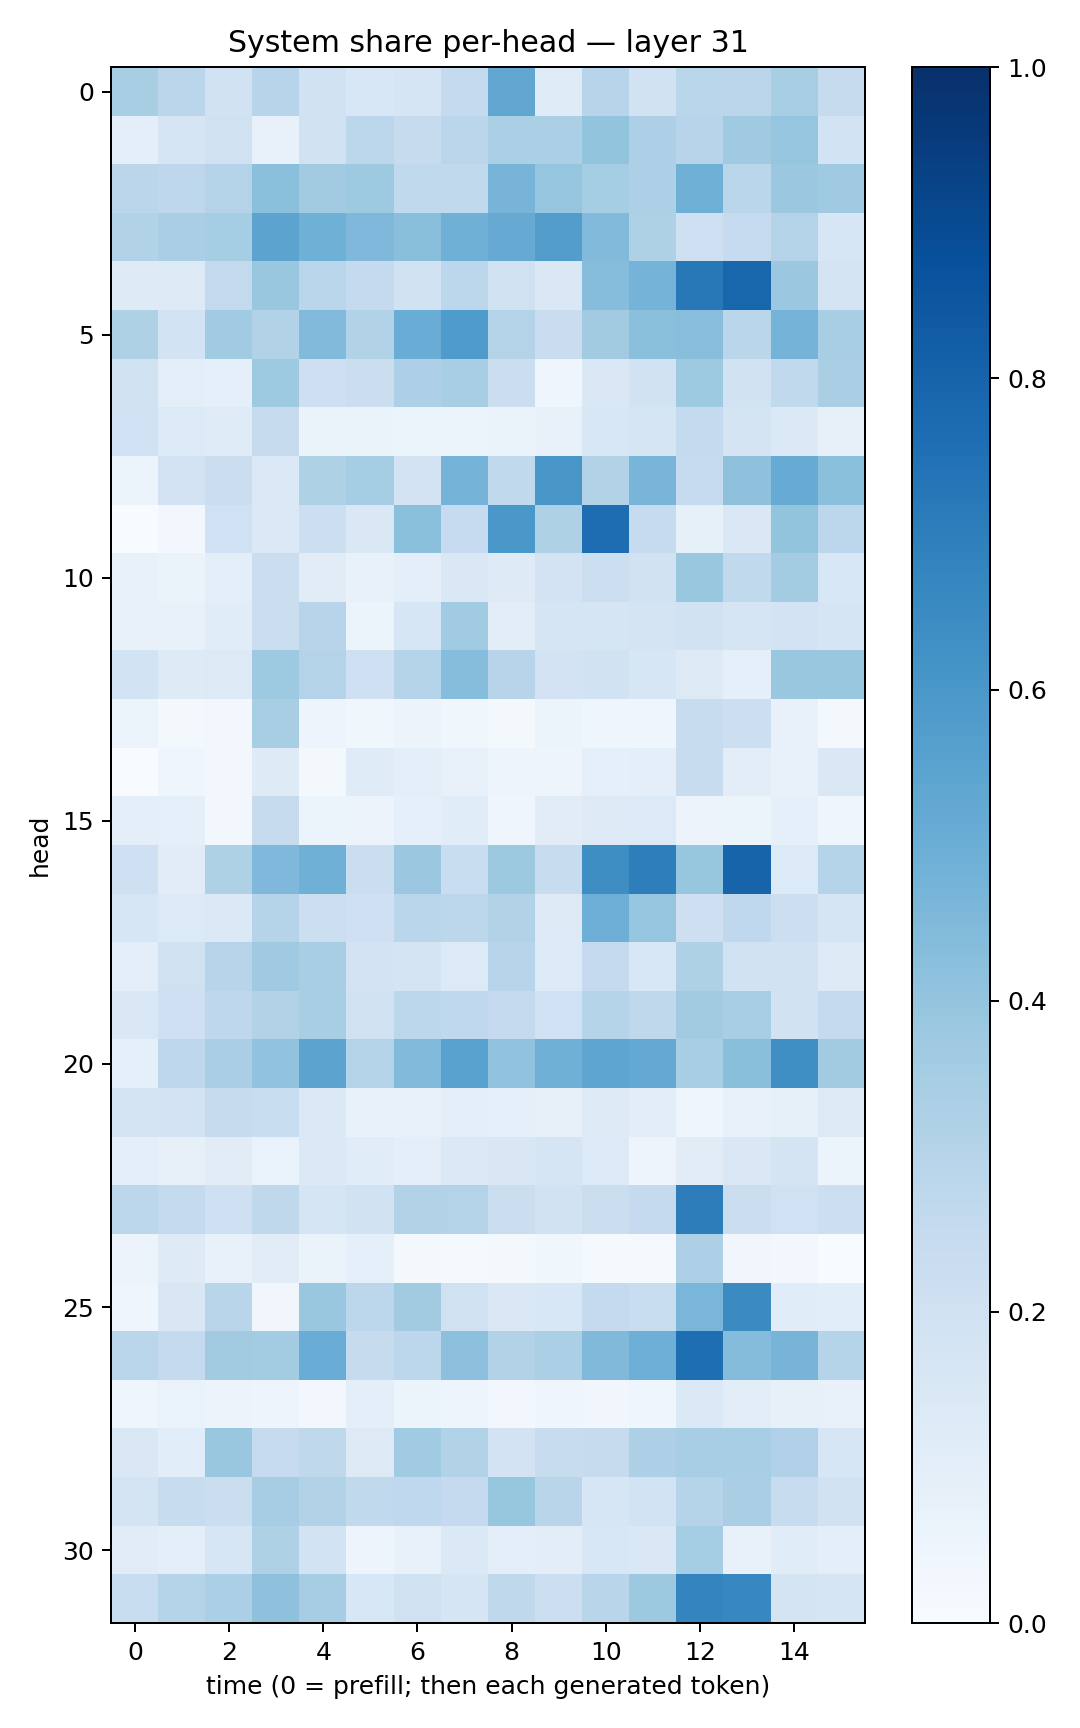

Source data for this figure (header and first rows):
0.34108123, 0.28154555, 0.18787037, 0.29575756, 0.18866235, 0.15263043, 0.16802318, 0.25504157, 0.5342332, 0.11967767, 0.29554775, 0.19343852, 0.28806552, 0.2835696, 0.34081116, 0.24313416
0.09398, 0.1673, 0.199, 0.07047, 0.1901, 0.278, 0.2449, 0.2849, 0.3355, 0.3333, 0.4013, 0.3277, 0.2956, 0.3703, 0.3975, 0.1856
0.2824, 0.2747, 0.3066, 0.4217, 0.3604, 0.3726, 0.2634, 0.2635, 0.4717, 0.3959, 0.3542, 0.3251, 0.4894, 0.289, 0.3815, 0.369
0.3136, 0.3395, 0.3552, 0.5461, 0.4909, 0.4515, 0.4227, 0.4889, 0.5149, 0.5707, 0.4449, 0.322, 0.2054, 0.2462, 0.307, 0.1589
0.1248, 0.1271, 0.2579, 0.3847, 0.2871, 0.2533, 0.189, 0.2782, 0.1969, 0.1455, 0.4333, 0.4742, 0.7202, 0.7897, 0.3804, 0.1731
0.3209, 0.1841, 0.3635, 0.3127, 0.4435, 0.3115, 0.5044, 0.5829, 0.3075, 0.2296, 0.3604, 0.4197, 0.4289, 0.2862, 0.4746, 0.3414
0.1949, 0.1012, 0.08958, 0.374, 0.214, 0.2217, 0.3275, 0.3414, 0.2214, 0.04392, 0.1419, 0.1946, 0.3742, 0.1922, 0.2642, 0.3378
0.202, 0.1337, 0.1192, 0.2453, 0.06302, 0.06472, 0.05231, 0.05329, 0.0659, 0.0738, 0.1555, 0.1675, 0.2568, 0.1737, 0.1375, 0.07988
0.05268, 0.1821, 0.2198, 0.1377, 0.3207, 0.3519, 0.1801, 0.4732, 0.2634, 0.6052, 0.3095, 0.4649, 0.2477, 0.4135, 0.5104, 0.4182
0.00136, 0.02872, 0.2014, 0.1391, 0.2179, 0.1444, 0.4208, 0.2473, 0.5991, 0.3218, 0.7636, 0.247, 0.0854, 0.1429, 0.4005, 0.2787
0.07332, 0.06541, 0.09943, 0.2247, 0.1121, 0.07494, 0.09498, 0.142, 0.1231, 0.1826, 0.2187, 0.189, 0.3861, 0.2637, 0.3563, 0.1528
0.07715, 0.07306, 0.1154, 0.2204, 0.295, 0.05986, 0.1629, 0.3636, 0.1042, 0.1676, 0.1669, 0.1781, 0.1925, 0.1688, 0.1806, 0.167
0.1837, 0.1216, 0.1311, 0.3719, 0.3068, 0.2069, 0.3044, 0.4307, 0.2936, 0.1822, 0.1897, 0.1564, 0.1272, 0.09129, 0.3883, 0.3833
0.05126, 0.02135, 0.02539, 0.3425, 0.04893, 0.03652, 0.0567, 0.03769, 0.02136, 0.05185, 0.0415, 0.04618, 0.2354, 0.217, 0.07599, 0.01709
0.001545, 0.04532, 0.02638, 0.1229, 0.01845, 0.1186, 0.09982, 0.07649, 0.05043, 0.04878, 0.09311, 0.1002, 0.24, 0.105, 0.07784, 0.1443
0.09971, 0.09091, 0.024, 0.2455, 0.05158, 0.05511, 0.0914, 0.1149, 0.04256, 0.112, 0.1255, 0.1363, 0.05799, 0.05145, 0.08868, 0.04106
0.205, 0.1098, 0.3204, 0.4508, 0.4885, 0.2233, 0.3789, 0.2314, 0.3772, 0.2395, 0.6396, 0.6977, 0.394, 0.7998, 0.1342, 0.3036
0.1621, 0.1333, 0.137, 0.3008, 0.2177, 0.206, 0.2862, 0.2801, 0.3092, 0.1284, 0.495, 0.397, 0.2146, 0.269, 0.2187, 0.1692
0.09732, 0.1968, 0.293, 0.3687, 0.3408, 0.1826, 0.1765, 0.1358, 0.2967, 0.1362, 0.2512, 0.1525, 0.3205, 0.1893, 0.191, 0.1227
0.1444, 0.2033, 0.2757, 0.315, 0.3429, 0.1965, 0.2789, 0.2673, 0.2532, 0.1996, 0.3007, 0.2715, 0.3602, 0.3467, 0.1905, 0.2575
0.0912, 0.2742, 0.3384, 0.4055, 0.5455, 0.3047, 0.4451, 0.5539, 0.4056, 0.4916, 0.537, 0.5213, 0.3459, 0.4249, 0.6334, 0.3597
0.1735, 0.1818, 0.2426, 0.2315, 0.1405, 0.07469, 0.07234, 0.1001, 0.09033, 0.08028, 0.124, 0.1053, 0.04613, 0.07357, 0.08464, 0.1276
0.09443, 0.08135, 0.1116, 0.06822, 0.1394, 0.1161, 0.09513, 0.1383, 0.1516, 0.1652, 0.1333, 0.04901, 0.112, 0.1435, 0.1758, 0.05931
0.2799, 0.2575, 0.2037, 0.2734, 0.1642, 0.19, 0.3133, 0.3047, 0.2207, 0.1901, 0.2233, 0.2515, 0.7006, 0.2201, 0.2016, 0.2185
0.05747, 0.1222, 0.07107, 0.1105, 0.06487, 0.08679, 0.01952, 0.01307, 0.02054, 0.03709, 0.01307, 0.01288, 0.3255, 0.03128, 0.03019, 0.003623
0.04566, 0.152, 0.2908, 0.03163, 0.3856, 0.2807, 0.3599, 0.1991, 0.1415, 0.1547, 0.2554, 0.2308, 0.4647, 0.6501, 0.1136, 0.1069
0.2872, 0.251, 0.3629, 0.3587, 0.5049, 0.2435, 0.2801, 0.4148, 0.3161, 0.3323, 0.4474, 0.4947, 0.7591, 0.4349, 0.4714, 0.3013
0.04295, 0.06874, 0.056, 0.04813, 0.02654, 0.1006, 0.06233, 0.04845, 0.02968, 0.03977, 0.03142, 0.04253, 0.1397, 0.1033, 0.08161, 0.07086
0.1472, 0.1083, 0.3867, 0.2492, 0.2701, 0.1284, 0.3666, 0.3123, 0.1826, 0.2402, 0.2456, 0.3268, 0.3471, 0.3447, 0.32, 0.1568
0.1746, 0.2395, 0.2246, 0.3495, 0.3136, 0.2646, 0.2682, 0.2502, 0.3924, 0.2927, 0.161, 0.1872, 0.2993, 0.3388, 0.2348, 0.1904
0.1097, 0.09386, 0.1616, 0.3212, 0.1851, 0.04843, 0.07089, 0.137, 0.1007, 0.1024, 0.1529, 0.1473, 0.3529, 0.07715, 0.1171, 0.101
0.2343, 0.2981, 0.3334, 0.4132, 0.3484, 0.1538, 0.1958, 0.1675, 0.2731, 0.2169, 0.2908, 0.3765, 0.6745, 0.6659, 0.1771, 0.1644
